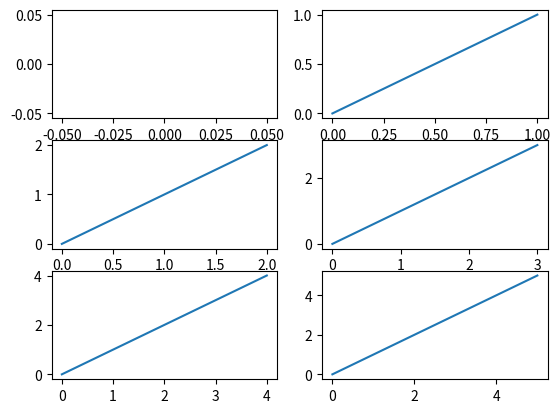

Recreate this plot in Python.
import numpy as np
import matplotlib.pyplot as plt
from matplotlib.backends.backend_pdf import PdfPages

mypdf = PdfPages('pdfTest.pdf')
for j in range(0, 3):
    mypdf.attach_note(str(j), positionRect=[0, 0, 100, 100])
    for i in range(1, 7):
        plt.subplot(3, 2, i)
        plt.plot(range(i))
    mypdf.savefig()
    plt.close()
mypdf.close()
plt.close()
